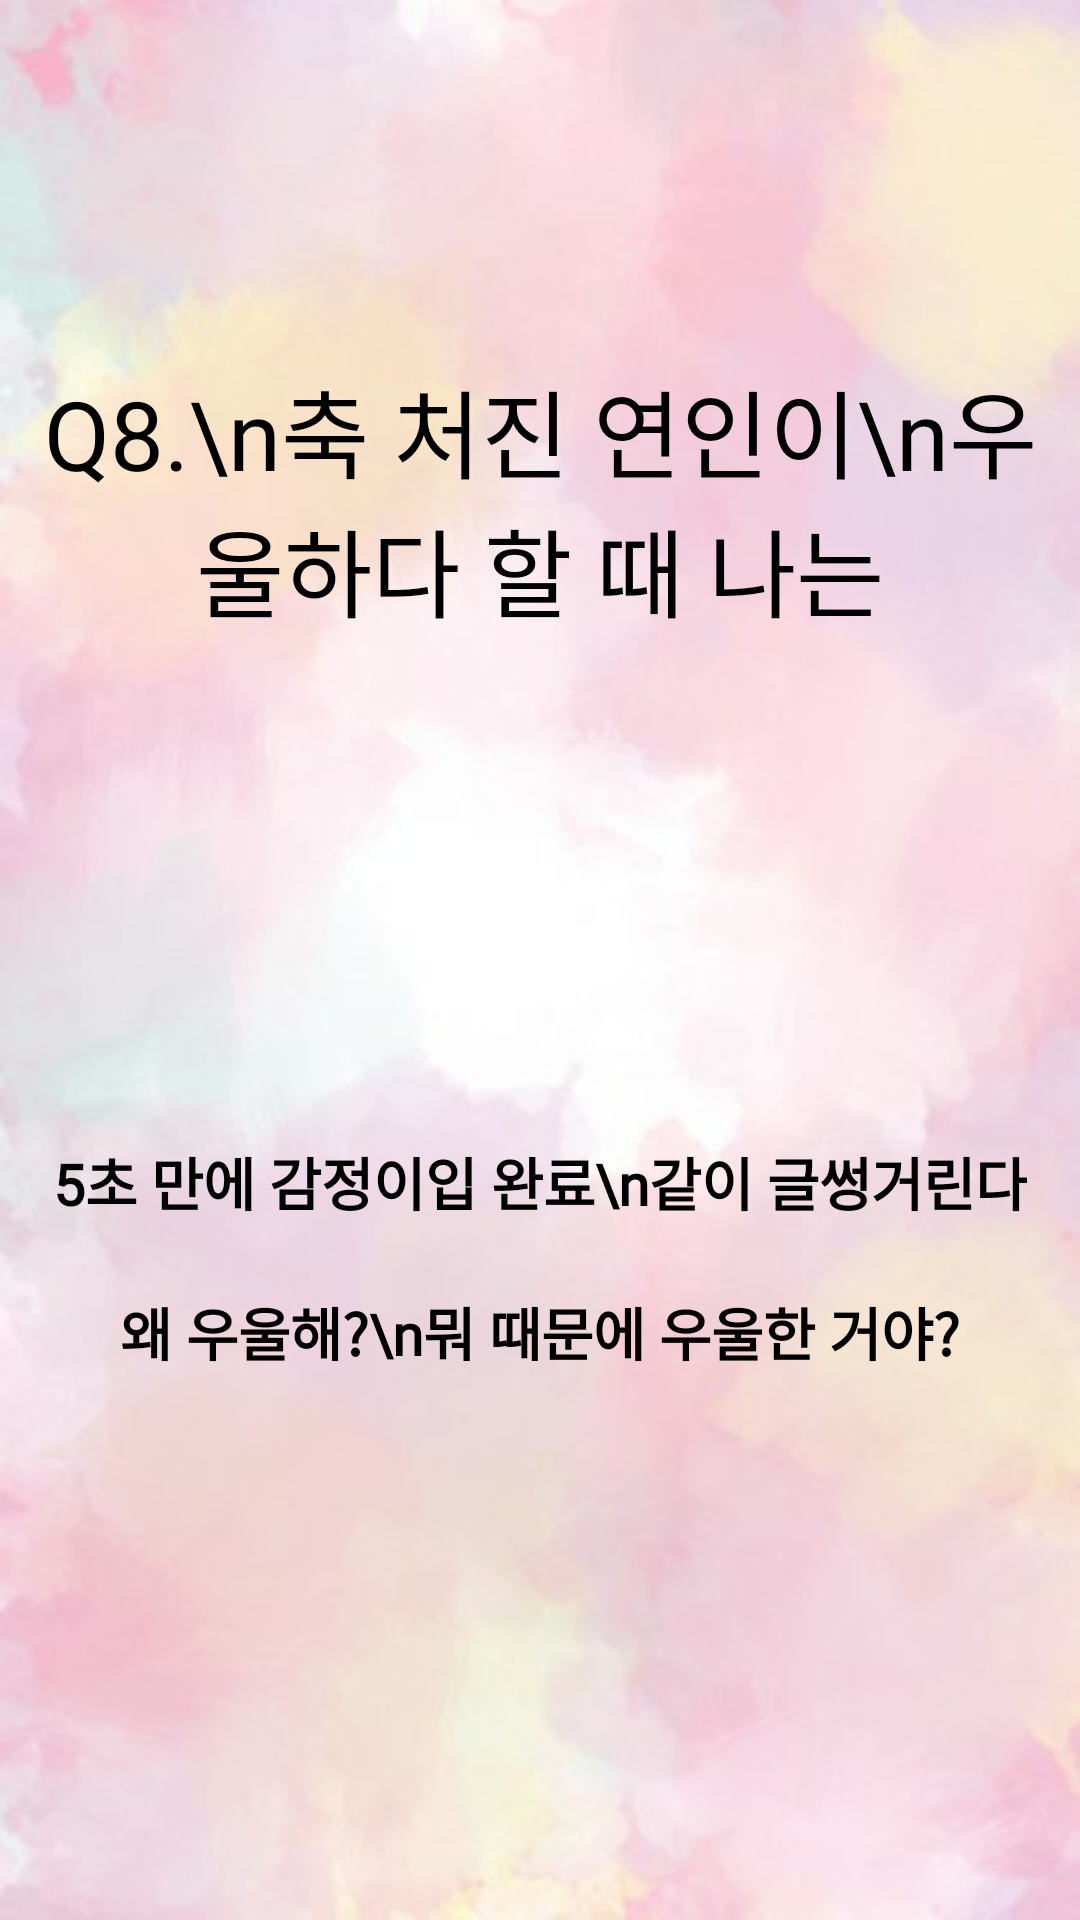

Write the Android layout XML for this screen, with the resource values it uses.
<!-- AndroidManifest.xml: application theme AppTheme -->
<!-- res/layout/fragment_tfquestion2.xml -->
<?xml version="1.0" encoding="utf-8"?>
<androidx.constraintlayout.widget.ConstraintLayout xmlns:android="http://schemas.android.com/apk/res/android"
    xmlns:tools="http://schemas.android.com/tools"
    android:layout_width="match_parent"
    android:layout_height="match_parent"
    android:background="@drawable/question_back"
    xmlns:app="http://schemas.android.com/apk/res-auto"
    tools:context=".Fragments.Question.TFFragment2">

    <TextView
        android:id="@+id/tfq2_tv2"
        android:layout_width="wrap_content"
        android:layout_height="wrap_content"
        android:layout_marginTop="120dp"
        android:fontFamily="@font/mapo_golden_pier"
        android:text="Q8.\n축 처진 연인이\n우울하다 할 때 나는"
        android:textAlignment="center"
        android:textColor="@color/black"
        android:textSize="32sp"
        app:layout_constraintEnd_toEndOf="parent"
        app:layout_constraintHorizontal_bias="0.5"
        app:layout_constraintStart_toStartOf="parent"
        app:layout_constraintTop_toTopOf="parent" />

    <ImageButton
        android:background="#00ff0000"
        android:id="@+id/tfq2_ib1"
        android:layout_width="wrap_content"
        android:layout_height="wrap_content"
        android:layout_marginTop="140dp"
        android:src="@drawable/selection"
        android:theme="@style/AppTheme.ButtonRipple"
        android:foreground="?selectableItemBackground"
        app:layout_constraintEnd_toEndOf="parent"
        app:layout_constraintHorizontal_bias="0.5"
        app:layout_constraintStart_toStartOf="parent"
        app:layout_constraintTop_toBottomOf="@+id/tfq2_tv2" />

    <TextView
        android:layout_width="wrap_content"
        android:layout_height="wrap_content"
        android:text="5초 만에 감정이입 완료\n같이 글썽거린다"
        android:textAlignment="center"
        android:textSize="19sp"
        android:textStyle="bold"
        android:layout_marginTop="167dp"
        android:textColor="@color/black"
        android:fontFamily="@font/mapo_golden_pier"
        app:layout_constraintTop_toBottomOf="@+id/tfq2_tv2"
        app:layout_constraintEnd_toEndOf="parent"
        app:layout_constraintHorizontal_bias="0.5"
        app:layout_constraintStart_toStartOf="parent"
        />

    <ImageButton
        android:background="#00ff0000"
        android:id="@+id/tfq2_ib2"
        android:layout_width="wrap_content"
        android:layout_height="wrap_content"
        android:layout_marginTop="50dp"
        android:src="@drawable/selection"
        android:theme="@style/AppTheme.ButtonRipple"
        android:foreground="?selectableItemBackground"
        app:layout_constraintEnd_toEndOf="parent"
        app:layout_constraintHorizontal_bias="0.5"
        app:layout_constraintStart_toStartOf="parent"
        app:layout_constraintTop_toBottomOf="@+id/tfq2_ib1" />

    <TextView
        android:layout_width="wrap_content"
        android:layout_height="wrap_content"
        android:text="왜 우울해?\n뭐 때문에 우울한 거야?"
        android:textAlignment="center"
        android:textSize="19sp"
        android:textStyle="bold"
        android:layout_marginTop="77dp"
        android:textColor="@color/black"
        android:fontFamily="@font/mapo_golden_pier"
        app:layout_constraintTop_toBottomOf="@+id/tfq2_ib1"
        app:layout_constraintEnd_toEndOf="parent"
        app:layout_constraintHorizontal_bias="0.5"
        app:layout_constraintStart_toStartOf="parent"
        />

</androidx.constraintlayout.widget.ConstraintLayout>
<!-- resources referenced by this layout -->
<resources>
  <!-- drawable question_back: jpg bitmap (drawable, 28801 bytes) -->
  <style name="AppTheme.ButtonRipple">
          <item name="colorControlHighlight">#F8E0F1</item>
      </style>
  <style name="AppTheme" parent="Theme.MaterialComponents.DayNight.NoActionBar">
          <item name="android:windowFullscreen">true</item>
          
          <item name="colorPrimary">@color/purple_500</item>
          <item name="colorPrimaryVariant">@color/purple_700</item>
          <item name="colorOnPrimary">@color/white</item>
          
          <item name="colorSecondary">@color/teal_200</item>
          <item name="colorSecondaryVariant">@color/teal_700</item>
          <item name="colorOnSecondary">@color/black</item>
          
          <item name="android:statusBarColor" tools:targetApi="l">?attr/colorPrimaryVariant</item>
          
      </style>
  <!-- not gathered from this repository: default colours our renderer supplied (Android Studio template values) -->
  <color name="purple_500">#FF6200EE</color>
  <color name="purple_700">#FF3700B3</color>
  <color name="teal_200">#FF03DAC5</color>
  <color name="teal_700">#FF018786</color>
  <color name="black">#FF000000</color>
  <color name="white">#FFFFFFFF</color>
</resources>
